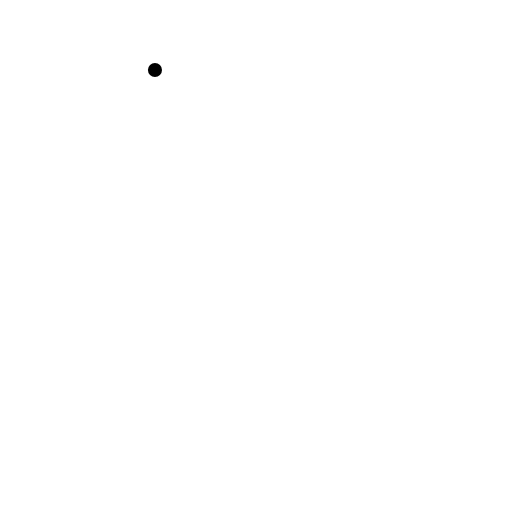
t = 0.00 s
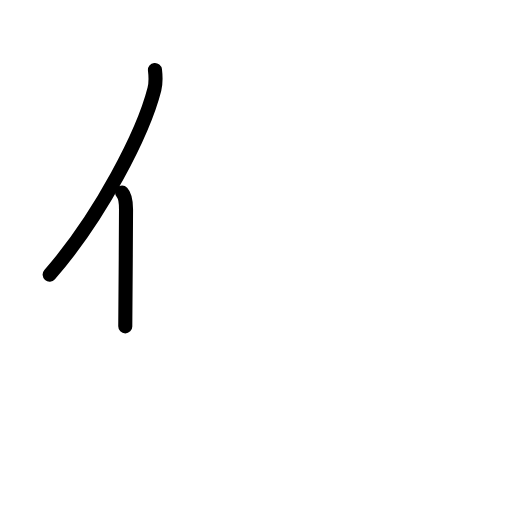
t = 1.75 s
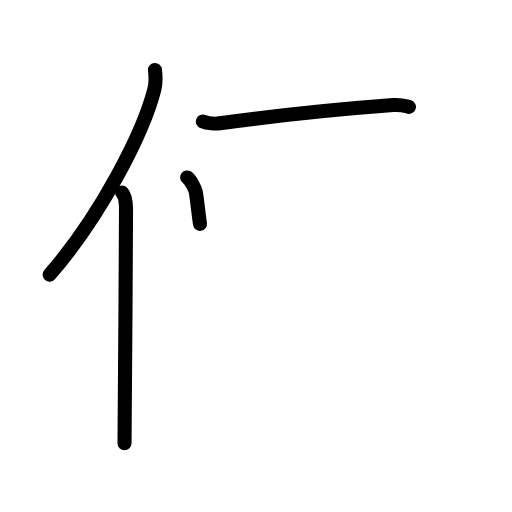
t = 3.63 s
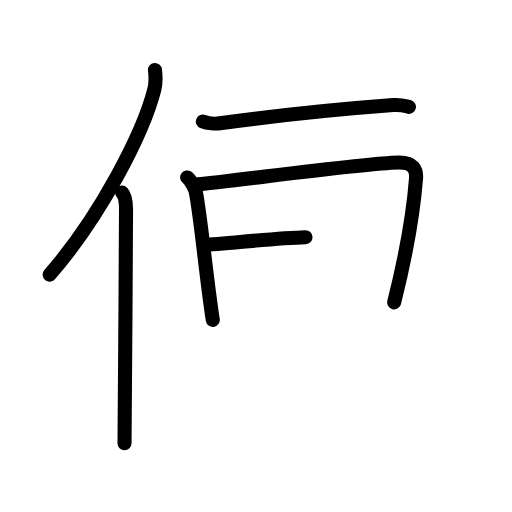
t = 5.50 s
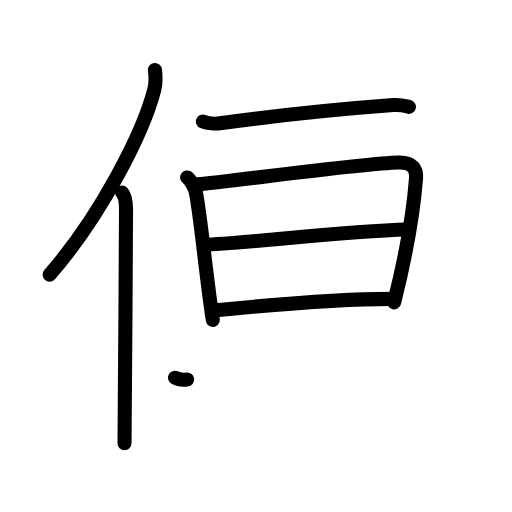
t = 7.17 s
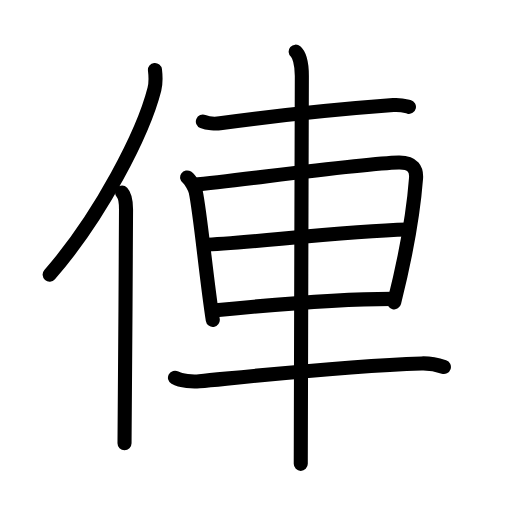
t = 9.00 s

The animated SVG that drew these frames (rendered in a browser with its animation timeline set to each time). Animation: 27 SMIL elements (animate=27); one cycle of 9.00 s.

<?xml version="1.0" encoding="UTF-8"?>
<!--
AniKanjiVG is licensed by CC-BY-SA Paul C. Sommerhoff (https://bitbucket.org/sommerhoff/anikanjivg).
AniKanjiVG uses KanjiVG which is licensed by CC-BY-SA Ulrich Apel (http://kanjivg.tagaini.net).
See also http://creativecommons.org/licenses/by-sa/3.0/
-->
<svg xmlns:kvg='http://kanjivg.tagaini.net' xmlns='http://www.w3.org/2000/svg' width='109' height='109' viewBox='0 0 109 109' style='fill:none;stroke:#000000;stroke-width:3;stroke-linecap:round;stroke-linejoin:round;' id="kvg:kanji_04fe5"><g id="kvg:04fe5" kvg:element="俥"><g id="kvg:04fe5-g1" kvg:element="亻" kvg:variant="true" kvg:original="人" kvg:position="left" kvg:radical="general"><path id="kvg:04fe5-s1" kvg:type="㇒" d="M32.99,14.89c0.14,1.18,0.24,2.67-0.12,4.12c-2.34,9.2-11.39,26.98-22.3,39.45"><animate attributeName="d" begin="0.0s" dur="0.5s" from="M32.99,14.89C32.99,14.89,32.99,14.89,32.99,14.89" to="M32.99,14.89c0.14,1.18,0.24,2.67-0.12,4.12" />
<animate attributeName="d" begin="0.5s" dur="0.5s" from="M32.99,14.89c0.14,1.18,0.24,2.67-0.12,4.12c0,0,0,0,0,0,0" to="M32.99,14.89c0.14,1.18,0.24,2.67-0.12,4.12c-2.34,9.2-11.39,26.98-22.3,39.45" />
</path>
<path id="kvg:04fe5-s2" kvg:type="㇑" d="M25.99,41c0.66,0.68,0.84,2.19,0.84,3.58c0,14.46-0.32,40.08-0.32,49.79"><animate attributeName="d" begin="1.0s" dur="0.5s" from="M25.99,41C25.99,41,25.99,41,25.99,41" to="M25.99,41c0.66,0.68,0.84,2.19,0.84,3.58" />
<animate attributeName="d" begin="1.5s" dur="0.5s" from="M25.99,41c0.66,0.68,0.84,2.19,0.84,3.58c0,0,0,0,0,0,0" to="M25.99,41c0.66,0.68,0.84,2.19,0.84,3.58c0,14.46-0.32,40.08-0.32,49.79" />
<animate attributeName="d" begin="0s" dur="1.0s" from="M-100,-100" to="M-100,-100" />
</path>
</g>
<g id="kvg:04fe5-g2" kvg:element="車" kvg:position="right"><path id="kvg:04fe5-s3" kvg:type="㇐" d="M43.19,25.87c0.95,0.38,2.7,0.51,3.64,0.38c13.85-1.88,23.43-2.88,36.9-3.88c1.58-0.12,2.54,0.18,3.33,0.37"><animate attributeName="d" begin="2.0s" dur="0.3333333333333333s" from="M43.19,25.87C43.19,25.87,43.19,25.87,43.19,25.87" to="M43.19,25.87c0.95,0.38,2.7,0.51,3.64,0.38" />
<animate attributeName="d" begin="2.3333333333333335s" dur="0.3333333333333333s" from="M43.19,25.87c0.95,0.38,2.7,0.51,3.64,0.38c0,0,0,0,0,0,0" to="M43.19,25.87c0.95,0.38,2.7,0.51,3.64,0.38c13.85-1.88,23.43-2.88,36.9-3.88" />
<animate attributeName="d" begin="2.6666666666666665s" dur="0.3333333333333333s" from="M43.19,25.87c0.95,0.38,2.7,0.51,3.64,0.38c13.85-1.88,23.43-2.88,36.9-3.88c0,0,0,0,0,0,0" to="M43.19,25.87c0.95,0.38,2.7,0.51,3.64,0.38c13.85-1.88,23.43-2.88,36.9-3.88c1.58-0.12,2.54,0.18,3.33,0.37" />
<animate attributeName="d" begin="0s" dur="2.0s" from="M-100,-100" to="M-100,-100" />
</path>
<path id="kvg:04fe5-s4" kvg:type="㇑" d="M39.84,37.78c0.74,0.5,1.69,2.39,1.83,3.05c1.01,4.81,2.22,18.17,3.63,27.28"><animate attributeName="d" begin="3.0s" dur="0.5s" from="M39.84,37.78C39.84,37.78,39.84,37.78,39.84,37.78" to="M39.84,37.78c0.74,0.5,1.69,2.39,1.83,3.05" />
<animate attributeName="d" begin="3.5s" dur="0.5s" from="M39.84,37.78c0.74,0.5,1.69,2.39,1.83,3.05c0,0,0,0,0,0,0" to="M39.84,37.78c0.74,0.5,1.69,2.39,1.83,3.05c1.01,4.81,2.22,18.17,3.63,27.28" />
<animate attributeName="d" begin="0s" dur="3.0s" from="M-100,-100" to="M-100,-100" />
</path>
<path id="kvg:04fe5-s5" kvg:type="㇕a" d="M41.2,39.36c11.3-1.15,35.96-4.58,43.66-4.76c3.19-0.07,3.84,1.57,3.71,3.36c-0.47,6.17-2.12,16.28-4.65,26.4"><animate attributeName="d" begin="4.0s" dur="0.3333333333333333s" from="M41.2,39.36C41.2,39.36,41.2,39.36,41.2,39.36" to="M41.2,39.36c11.3-1.15,35.96-4.58,43.66-4.76" />
<animate attributeName="d" begin="4.333333333333333s" dur="0.3333333333333333s" from="M41.2,39.36c11.3-1.15,35.96-4.58,43.66-4.76c0,0,0,0,0,0,0" to="M41.2,39.36c11.3-1.15,35.96-4.58,43.66-4.76c3.19-0.07,3.84,1.57,3.71,3.36" />
<animate attributeName="d" begin="4.666666666666667s" dur="0.3333333333333333s" from="M41.2,39.36c11.3-1.15,35.96-4.58,43.66-4.76c3.19-0.07,3.84,1.57,3.71,3.36c0,0,0,0,0,0,0" to="M41.2,39.36c11.3-1.15,35.96-4.58,43.66-4.76c3.19-0.07,3.84,1.57,3.71,3.36c-0.47,6.17-2.12,16.28-4.65,26.4" />
<animate attributeName="d" begin="0s" dur="4.0s" from="M-100,-100" to="M-100,-100" />
</path>
<path id="kvg:04fe5-s6" kvg:type="㇐a" d="M43.36,52.12c8.52-0.25,29.39-2.87,43.36-3.25"><animate attributeName="d" begin="5.0s" dur="1.0s" from="M43.36,52.12C43.36,52.12,43.36,52.12,43.36,52.12" to="M43.36,52.12c8.52-0.25,29.39-2.87,43.36-3.25" />
<animate attributeName="d" begin="0s" dur="5.0s" from="M-100,-100" to="M-100,-100" />
</path>
<path id="kvg:04fe5-s7" kvg:type="㇐a" d="M45.36,66.12c9.9-1,25.16-2.5,38.05-2.5"><animate attributeName="d" begin="6.0s" dur="1.0s" from="M45.36,66.12C45.36,66.12,45.36,66.12,45.36,66.12" to="M45.36,66.12c9.9-1,25.16-2.5,38.05-2.5" />
<animate attributeName="d" begin="0s" dur="6.0s" from="M-100,-100" to="M-100,-100" />
</path>
<path id="kvg:04fe5-s8" kvg:type="㇐" d="M37.25,80.41c1.36,0.77,3.82,0.9,5.19,0.77C54.5,80,73.78,77.87,89.76,77.37c2.26-0.07,3.61,0.37,4.74,0.75"><animate attributeName="d" begin="7.0s" dur="0.3333333333333333s" from="M37.25,80.41C37.25,80.41,37.25,80.41,37.25,80.41" to="M37.25,80.41c1.36,0.77,3.82,0.9,5.19,0.77" />
<animate attributeName="d" begin="7.333333333333333s" dur="0.3333333333333333s" from="M37.25,80.41c1.36,0.77,3.82,0.9,5.19,0.77c0,0,0,0,0,0,0" to="M37.25,80.41c1.36,0.77,3.82,0.9,5.19,0.77C54.5,80,73.78,77.87,89.76,77.37" />
<animate attributeName="d" begin="7.666666666666667s" dur="0.3333333333333333s" from="M37.25,80.41c1.36,0.77,3.82,0.9,5.19,0.77C54.5,80,73.78,77.87,89.76,77.37c0,0,0,0,0,0,0" to="M37.25,80.41c1.36,0.77,3.82,0.9,5.19,0.77C54.5,80,73.78,77.87,89.76,77.37c2.26-0.07,3.61,0.37,4.74,0.75" />
<animate attributeName="d" begin="0s" dur="7.0s" from="M-100,-100" to="M-100,-100" />
</path>
<path id="kvg:04fe5-s9" kvg:type="㇑" d="M62.95,11c0.7,0.6,1.31,2.5,1.31,5.16c0,7.59-0.23,70.09-0.23,82.59"><animate attributeName="d" begin="8.0s" dur="0.5s" from="M62.95,11C62.95,11,62.95,11,62.95,11" to="M62.95,11c0.7,0.6,1.31,2.5,1.31,5.16" />
<animate attributeName="d" begin="8.5s" dur="0.5s" from="M62.95,11c0.7,0.6,1.31,2.5,1.31,5.16c0,0,0,0,0,0,0" to="M62.95,11c0.7,0.6,1.31,2.5,1.31,5.16c0,7.59-0.23,70.09-0.23,82.59" />
<animate attributeName="d" begin="0s" dur="8.0s" from="M-100,-100" to="M-100,-100" />
</path>
</g>
</g>
</svg>
